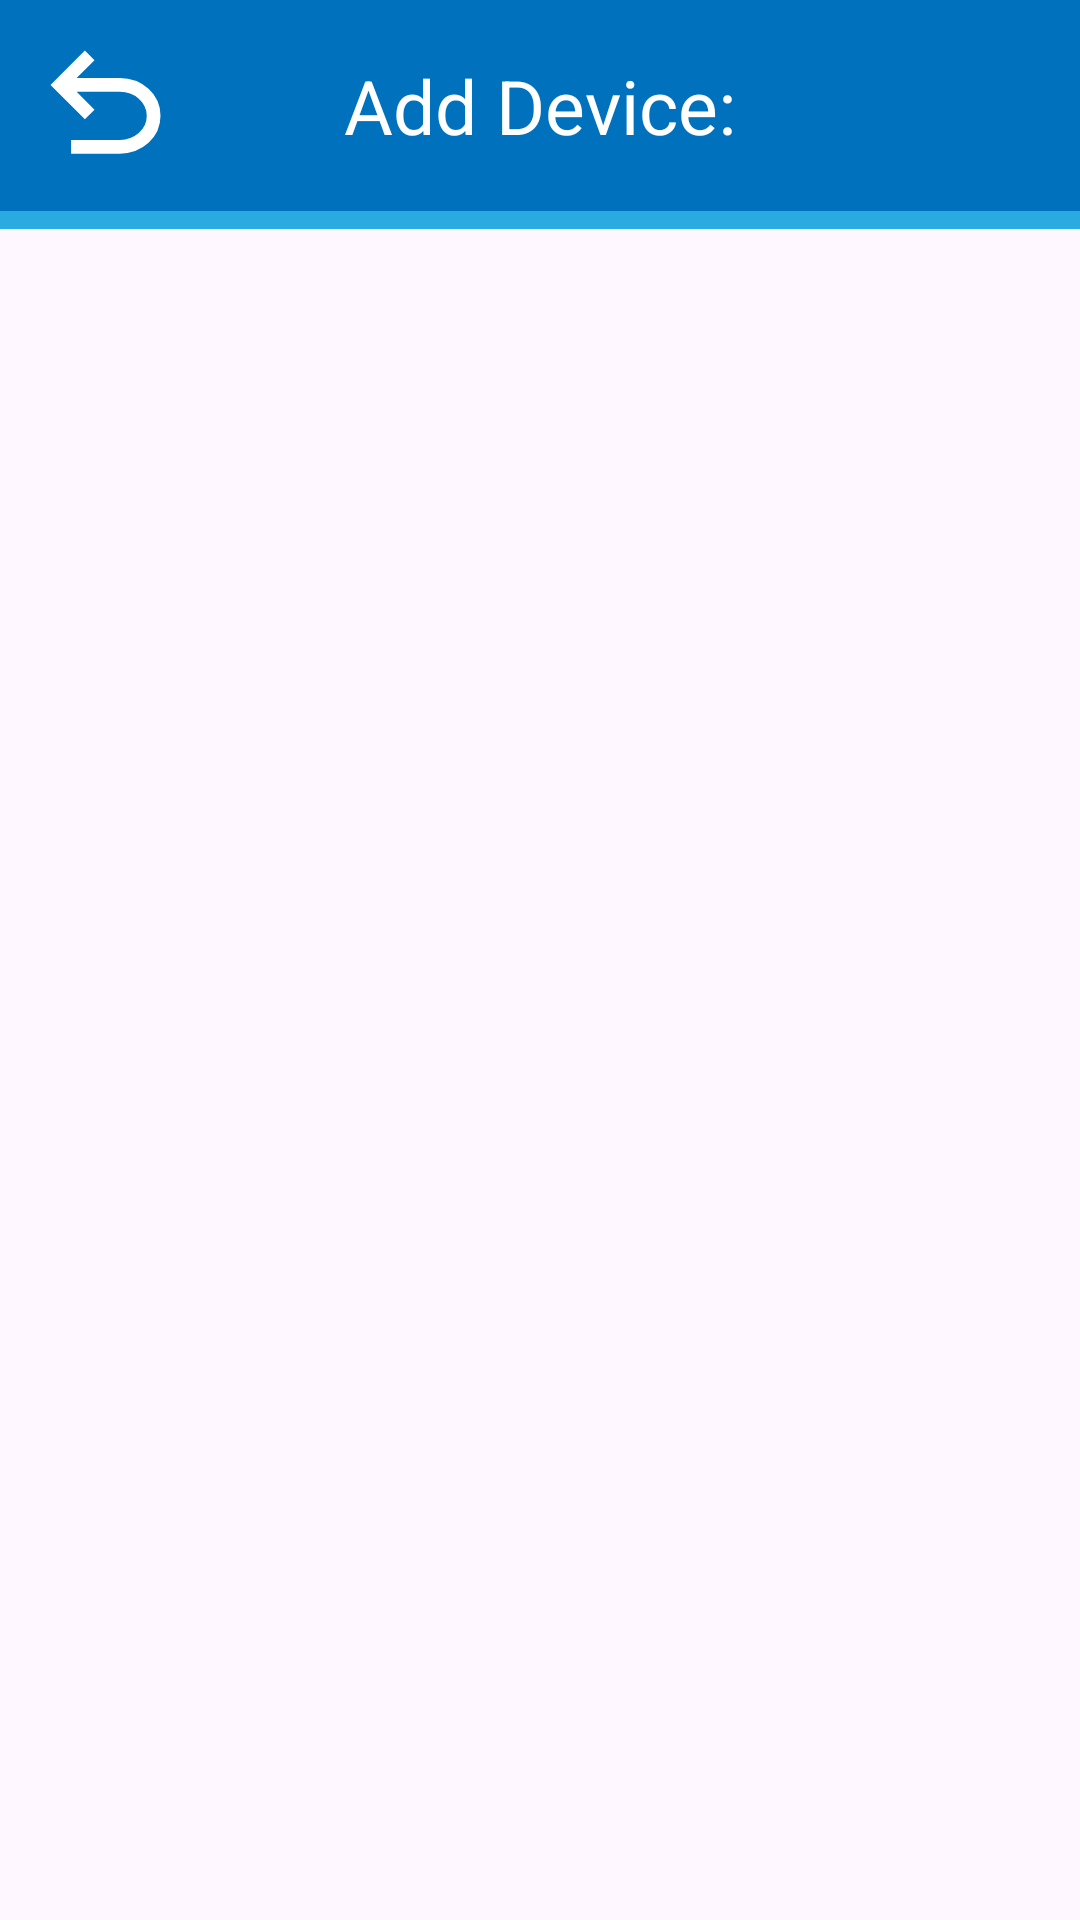

Android layout source for this screen:
<!-- AndroidManifest.xml: application theme Theme.BLECharacteristicScanner -->
<!-- res/layout/activity_search.xml -->
<?xml version="1.0" encoding="utf-8"?>
<androidx.constraintlayout.widget.ConstraintLayout
    xmlns:android="http://schemas.android.com/apk/res/android"
    xmlns:app="http://schemas.android.com/apk/res-auto"
    xmlns:tools="http://schemas.android.com/tools"
    android:id="@+id/search"
    android:layout_width="match_parent"
    android:layout_height="match_parent"
    tools:context="com.example.blecharacteristicscanner.SearchActivity">

    <include
        android:id="@+id/custom_toolbar_search"
        layout="@layout/toolbar_add_device" />

    <androidx.recyclerview.widget.RecyclerView
        android:id="@+id/viewer_search"
        android:layout_width="match_parent"
        android:layout_height="wrap_content"
        android:overScrollMode="never"
        app:layout_constraintTop_toBottomOf="@id/custom_toolbar_search"
        android:paddingBottom="75dp"/>

</androidx.constraintlayout.widget.ConstraintLayout>
<!-- res/layout/toolbar_add_device.xml (included above) -->
<?xml version="1.0" encoding="utf-8"?>
<LinearLayout
xmlns:android="http://schemas.android.com/apk/res/android"
xmlns:tools="http://schemas.android.com/tools"
android:layout_width="match_parent"
android:layout_height="wrap_content"
android:orientation="vertical">

<RelativeLayout
    android:layout_width="match_parent"
    android:layout_height="wrap_content"
    android:background="#0071BC">

    <ImageView
        android:id="@+id/toolbar_back_button"
        android:layout_width="wrap_content"
        android:layout_height="wrap_content"
        android:layout_alignParentStart="true"
        android:layout_margin="7.5dp"
        android:src="@drawable/vector_back"
        android:contentDescription="@null"/>
    <TextView
        android:id="@+id/toolbar_device_name"
        android:layout_width="wrap_content"
        android:layout_height="wrap_content"
        android:layout_centerVertical="true"
        android:layout_centerHorizontal="true"
        android:layout_marginStart="15dp"
        android:textColor="@color/white"
        android:textSize="25sp"
        android:text="Add Device:"
        tools:ignore="HardcodedText"/>
</RelativeLayout>

<ImageView
    android:layout_width="match_parent"
    android:layout_height="wrap_content"
    android:padding="3dp"
    android:background="#29ABE2"
    android:contentDescription="@null"/>

</LinearLayout>
<!-- resources referenced by this layout -->
<resources>
  <!-- drawable vector_back (drawable) -->
  <vector xmlns:android="http://schemas.android.com/apk/res/android" android:height="55dp" android:viewportHeight="960" android:viewportWidth="960" android:width="55dp">
        
      <path android:fillColor="#FFFFFF" android:pathData="M280,760v-80h284q63,0 109.5,-40T720,540q0,-60 -46.5,-100T564,400L312,400l104,104 -56,56 -200,-200 200,-200 56,56 -104,104h252q97,0 166.5,63T800,540q0,94 -69.5,157T564,760L280,760Z"/>
      
  </vector>
  <style name="Theme.BLECharacteristicScanner" parent="Base.Theme.BLECharacteristicScanner" />
  <style name="Base.Theme.BLECharacteristicScanner" parent="Theme.Material3.DayNight.NoActionBar">
          
          
      </style>
  <!-- not gathered from this repository: default colours our renderer supplied (Android Studio template values) -->
  <color name="white">#FFFFFFFF</color>
</resources>
